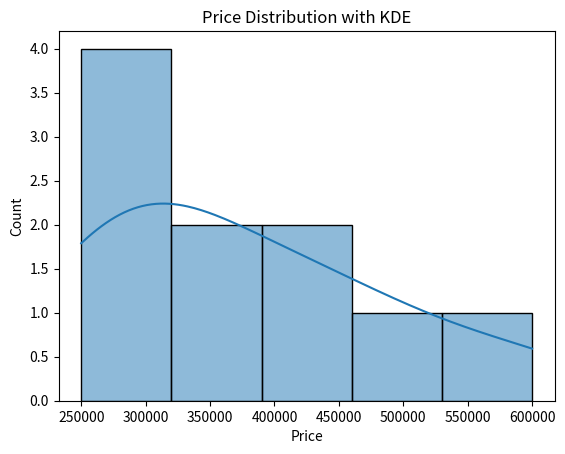
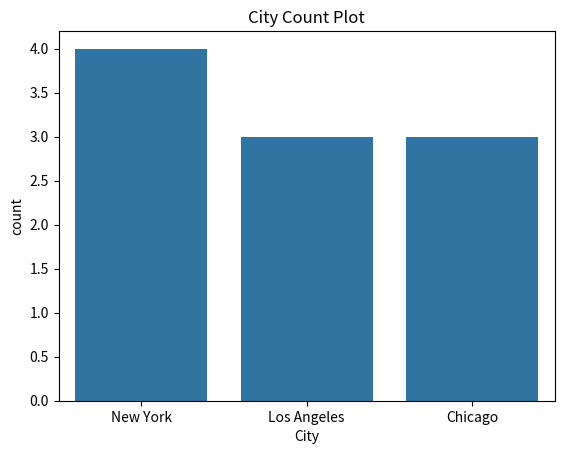

Write Python code to recreate these figures, in order.
import os
os.environ["OMP_NUM_THREADS"] = "1"
os.environ["OPENBLAS_NUM_THREADS"] = "1"
import pandas as pd
import seaborn as sns
import matplotlib.pyplot as plt
from scipy.stats import skew, kurtosis
data = {
    'Price': [250000, 300000, 275000, 400000, 500000, 320000, 280000, 450000, 380000, 600000],
    'City': ['New York', 'Los Angeles', 'New York', 'Chicago', 'Los Angeles', 'Chicago', 'New York', 'Los Angeles', 'Chicago', 'New York']
}
df = pd.DataFrame(data)
sns.histplot(df['Price'], kde=True)
plt.title("Price Distribution with KDE")
plt.show()
print("Skewness:", skew(df['Price']))
print("Kurtosis:", kurtosis(df['Price']))
sns.countplot(x=df['City'])
plt.title("City Count Plot")
plt.show()
